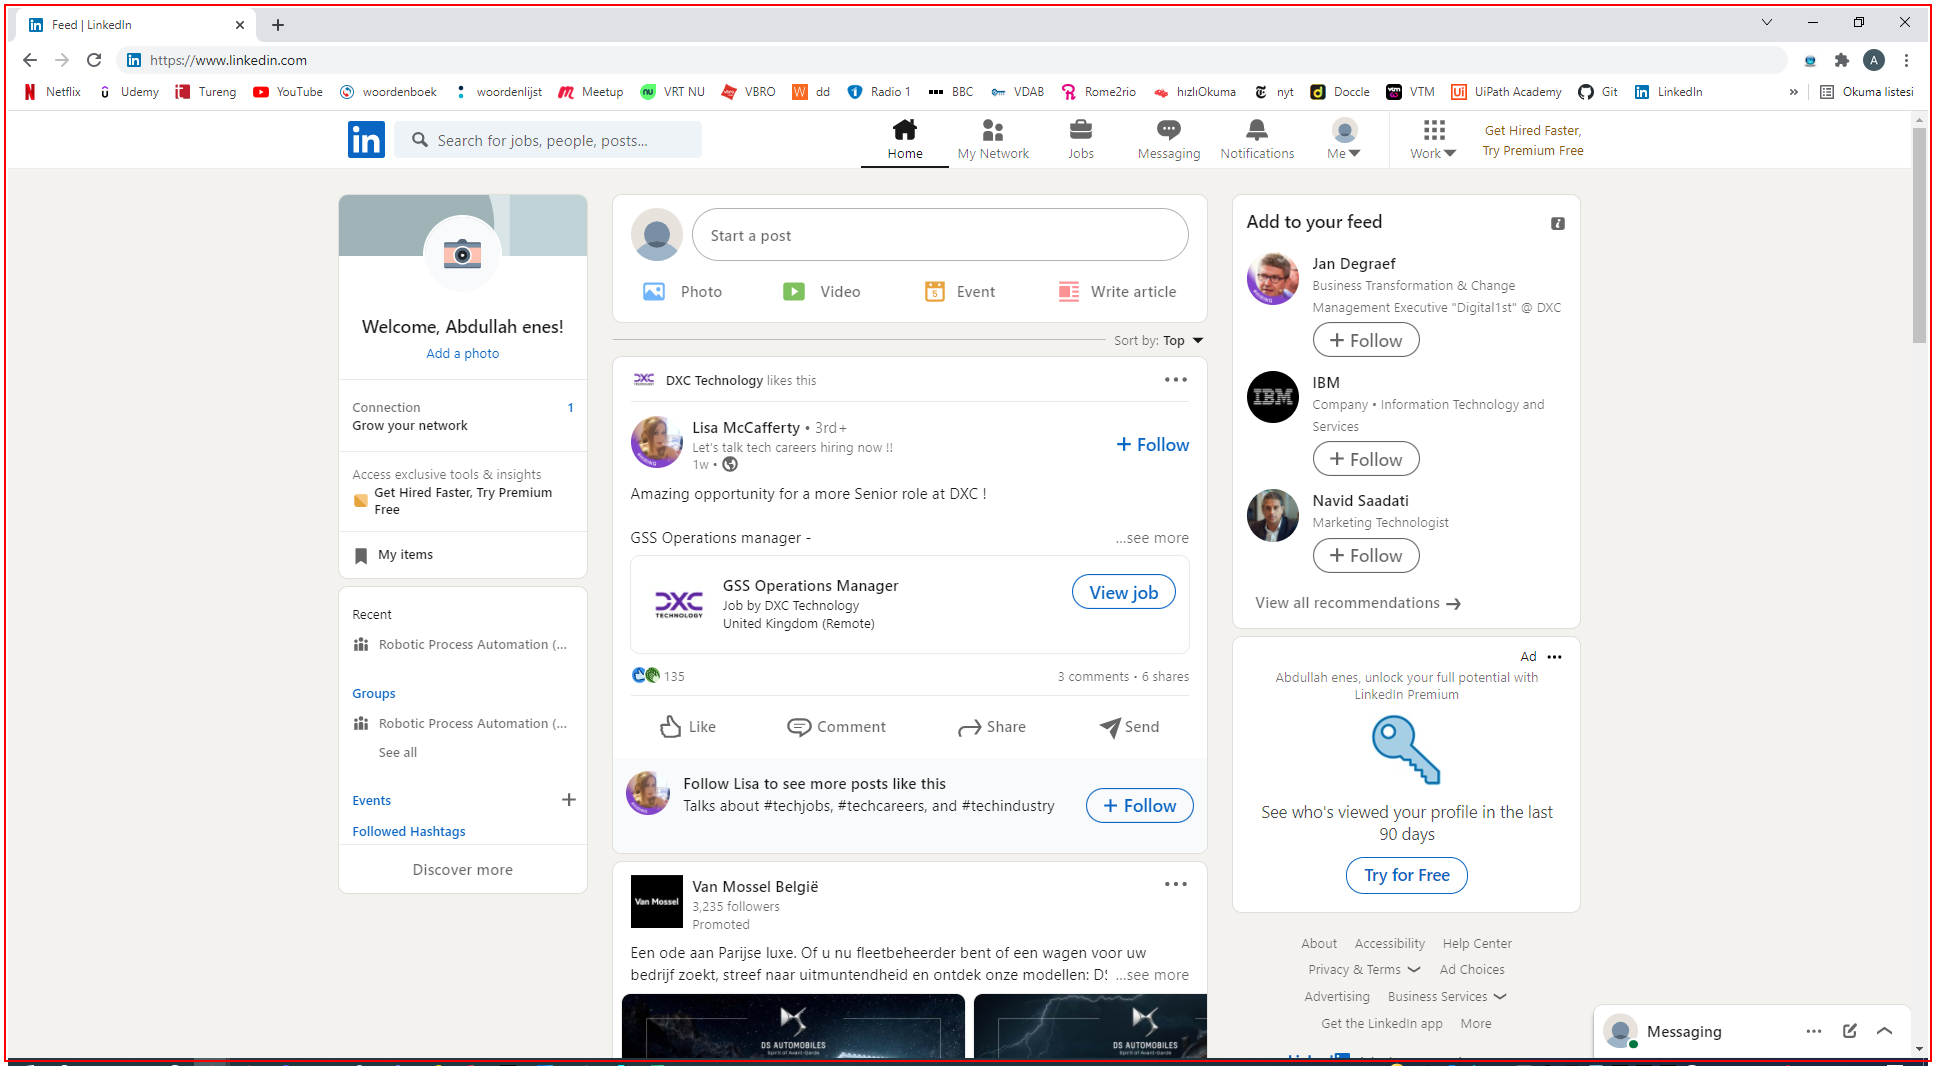
Task: find the last jobs, extract the certain data and send it via email.

Workflow: CloseAllApplications

Step 1: Close Application 'chrome.exe *' on the element in window '* | LinkedIn - Google Chrome' (chrome.exe)
